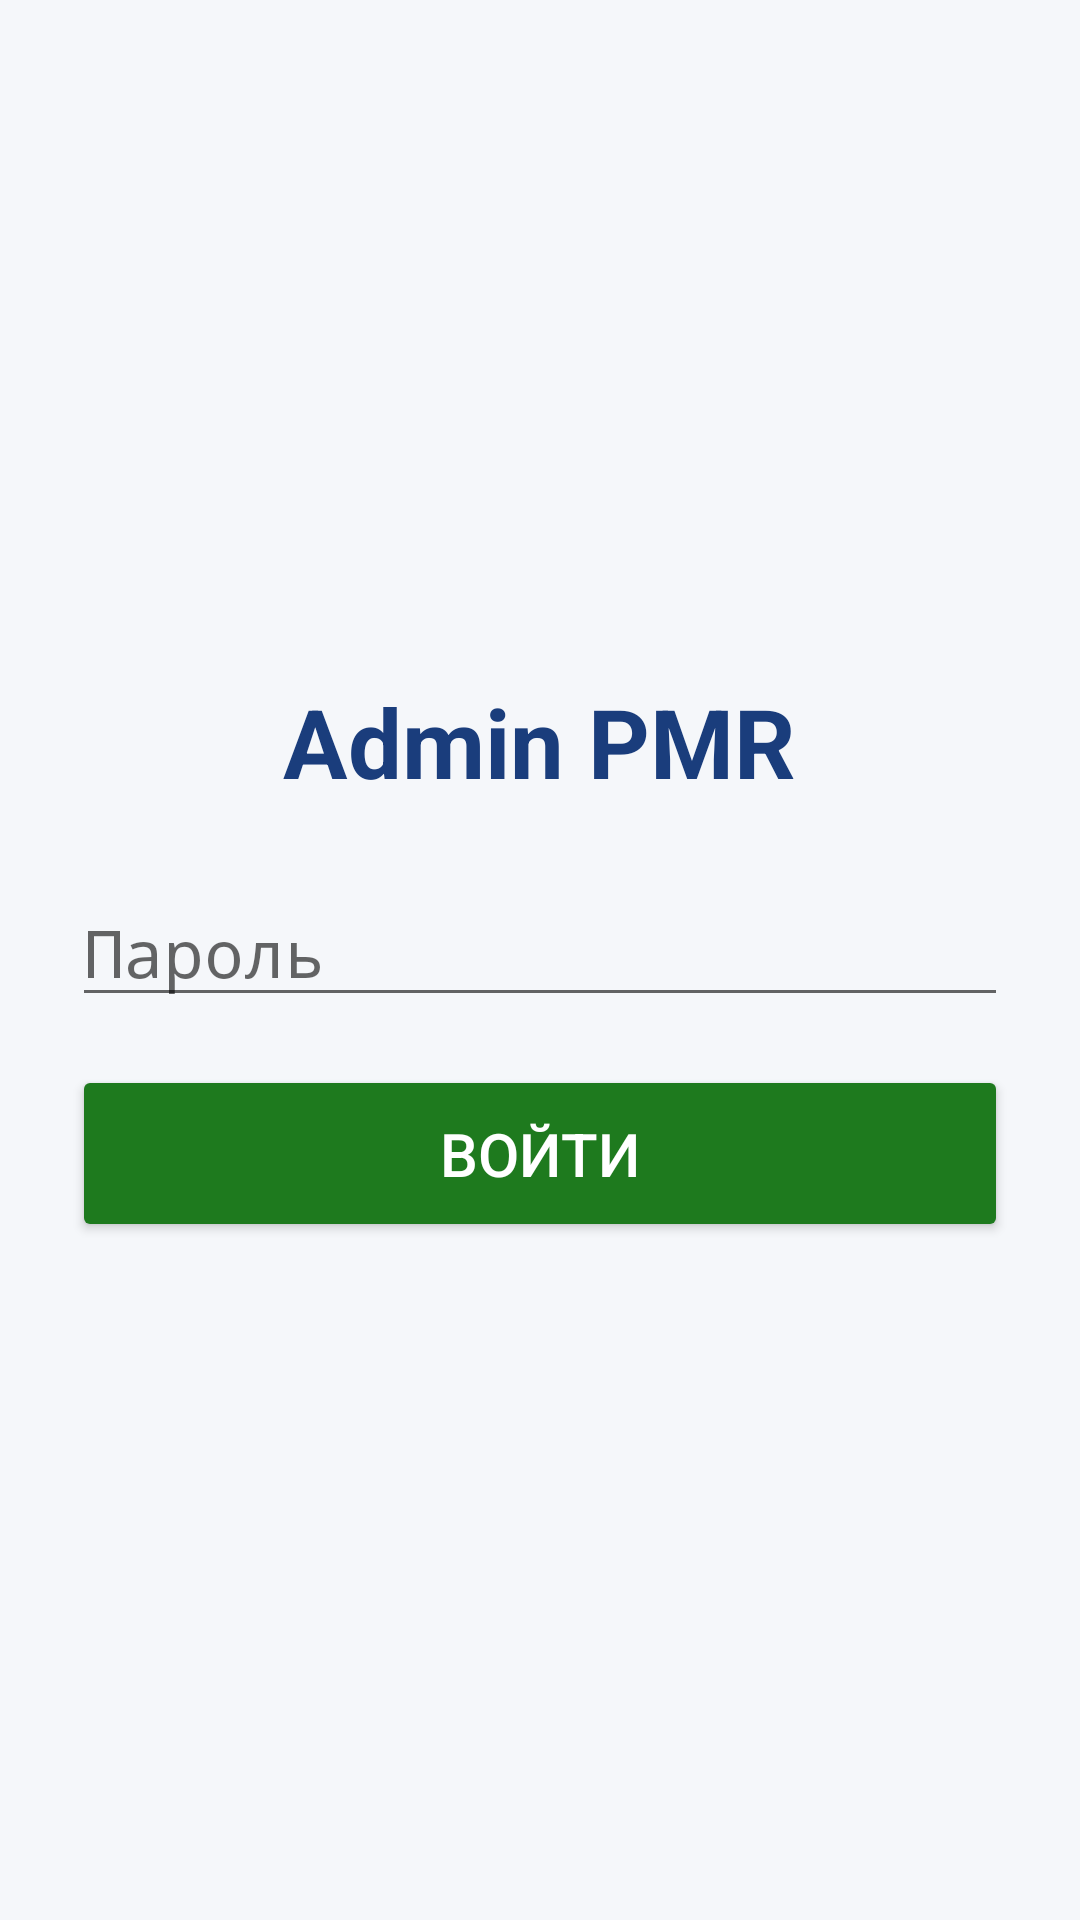

This screen was rendered from an Android layout file. Write that file and the resources it references.
<!-- AndroidManifest.xml: application theme Theme.AdminPMR -->
<!-- res/layout/activity_password.xml -->
<?xml version="1.0" encoding="utf-8"?>
<LinearLayout xmlns:android="http://schemas.android.com/apk/res/android"
    android:layout_width="match_parent"
    android:layout_height="match_parent"
    android:orientation="vertical"
    android:gravity="center"
    android:padding="24dp"
    android:background="@color/c_bg">

    <TextView
        android:layout_width="wrap_content"
        android:layout_height="wrap_content"
        android:text="@string/app_name"
        android:textColor="@color/c_blue"
        android:textSize="32sp"
        android:textStyle="bold" />

    <EditText
        android:id="@+id/passInput"
        android:layout_width="match_parent"
        android:layout_height="wrap_content"
        android:layout_marginTop="24dp"
        android:hint="@string/password_hint"
        android:inputType="textPassword"
        android:fontFamily="monospace"
        android:textSize="22sp" />

    <Button
        android:id="@+id/passBtn"
        android:layout_width="match_parent"
        android:layout_height="wrap_content"
        android:layout_marginTop="16dp"
        android:text="@string/password_btn"
        android:backgroundTint="@color/c_green"
        android:textColor="@color/c_white"
        android:textSize="20sp"
        android:paddingTop="16dp"
        android:paddingBottom="16dp" />

</LinearLayout>
<!-- resources referenced by this layout -->
<resources>
  <color name="c_bg">#F5F7FA</color>
  <color name="c_blue">#1A3D7C</color>
  <color name="c_green">#1E7A1E</color>
  <color name="c_white">#FFFFFF</color>
  <string name="app_name">Admin PMR</string>
  <string name="password_btn">ВОЙТИ</string>
  <string name="password_hint">Пароль</string>
  <style name="Theme.AdminPMR" parent="Theme.MaterialComponents.Light.NoActionBar">
          <item name="colorPrimary">@color/c_blue</item>
          <item name="colorPrimaryVariant">@color/c_blue_dark</item>
          <item name="colorOnPrimary">@color/c_white</item>
          <item name="colorSecondary">@color/c_green</item>
          <item name="colorSecondaryVariant">@color/c_green_dark</item>
          <item name="colorOnSecondary">@color/c_white</item>
          <item name="android:statusBarColor" tools:targetApi="l">@color/c_blue</item>
          <item name="android:windowBackground">@color/c_bg</item>
      </style>
  <color name="c_blue_dark">#0F2750</color>
  <color name="c_green_dark">#145214</color>
</resources>
